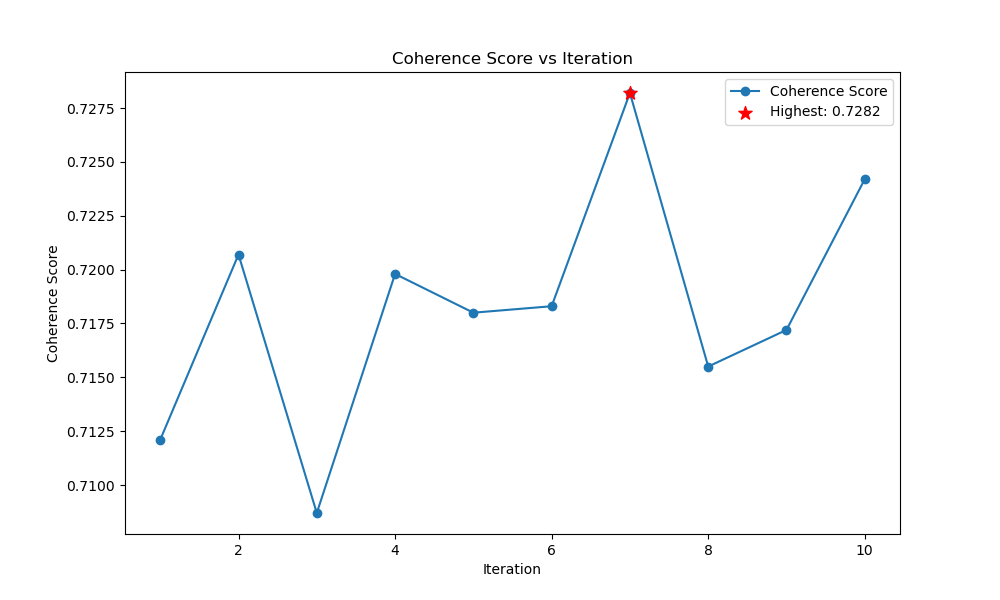

The table this chart was drawn from, first rows:
Iteration, Coherence Score
1, 0.7121
2, 0.7207
3, 0.7087
4, 0.7198
5, 0.718
6, 0.7183
7, 0.7282
8, 0.7155
9, 0.7172
10, 0.7242
